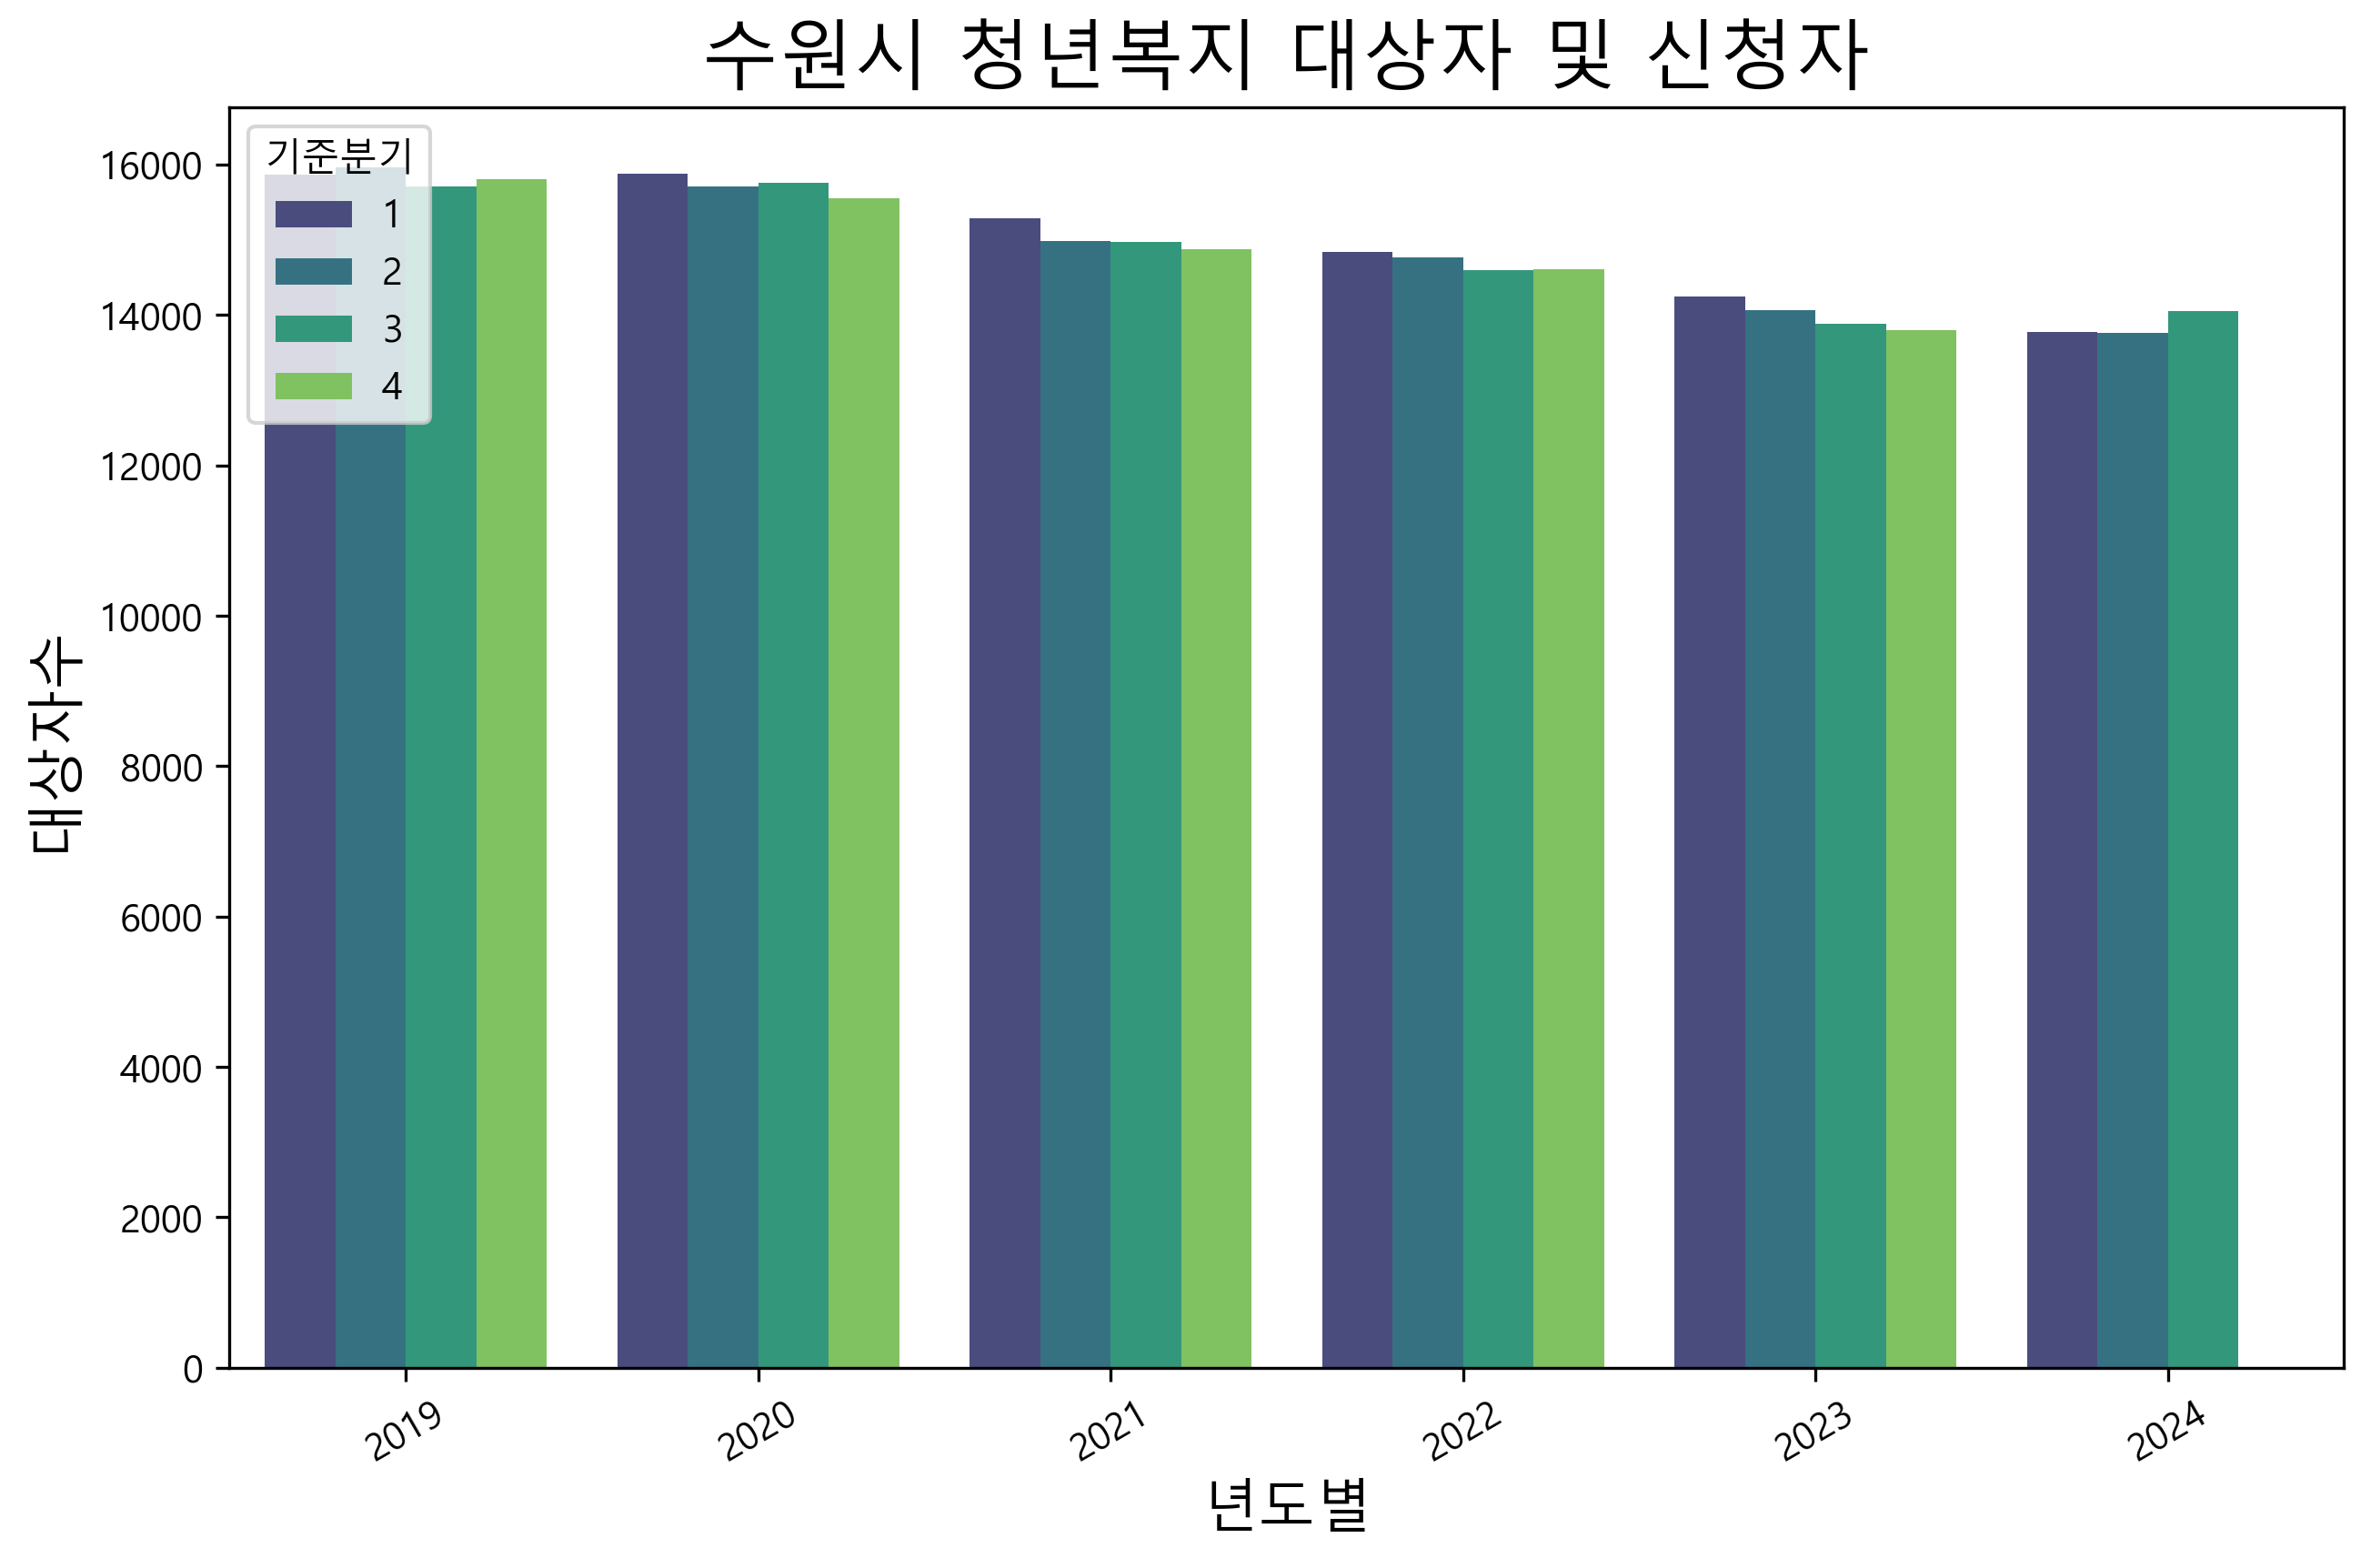

The data file committed next to this chart (first rows):
시군명, 기준년도, 기준분기, 대상자수, 신청자수
수원시, 2020, 3, 15750, 14248
고양시, 2020, 3, 13004, 12072
과천시, 2019, 3, 702, 601
가평군, 2019, 3, 492, 430
연천군, 2019, 3, 436, 340
수원시, 2019, 4, 15805, 12438
고양시, 2019, 4, 12987, 10802
용인시, 2019, 4, 10982, 9064
성남시, 2019, 4, 10856, 9355
부천시, 2019, 4, 10505, 9154
안산시, 2019, 4, 9848, 7706
화성시, 2019, 4, 7047, 5589
남양주시, 2019, 4, 7188, 5767
안양시, 2019, 4, 7295, 6130
평택시, 2019, 4, 5464, 4608
의정부시, 2019, 4, 5465, 4505
파주시, 2019, 4, 4499, 3580
시흥시, 2019, 4, 5668, 4847
김포시, 2019, 4, 3540, 2956
광명시, 2019, 4, 3575, 3127
광주시, 2019, 4, 3671, 2926
군포시, 2019, 4, 3395, 2810
이천시, 2019, 4, 2170, 1686
오산시, 2019, 4, 2408, 1911
하남시, 2019, 4, 2092, 1696
양주시, 2019, 4, 2216, 1885
구리시, 2019, 4, 2415, 2169
안성시, 2019, 4, 1705, 1396
포천시, 2019, 4, 1538, 1298
의왕시, 2019, 4, 2061, 1681
여주시, 2019, 4, 1065, 870
양평시, 2019, 4, 872, 724
동두천시, 2019, 4, 1047, 891
과천시, 2019, 4, 711, 601
가평군, 2019, 4, 494, 432
연천군, 2019, 4, 420, 326
수원시, 2019, 1, 15859, 12895
고양시, 2019, 1, 13172, 10553
용인시, 2019, 1, 10867, 9253
성남시, 2019, 1, 11519, 10743
부천시, 2019, 1, 10801, 9043
안산시, 2019, 1, 9873, 8264
화성시, 2019, 1, 6780, 5470
남양주시, 2019, 1, 7071, 5675
안양시, 2019, 1, 7543, 6451
평택시, 2019, 1, 5370, 4323
의정부시, 2019, 1, 5499, 4518
파주시, 2019, 1, 4585, 3687
시흥시, 2019, 1, 5565, 4795
김포시, 2019, 1, 3551, 2806
광명시, 2019, 1, 3667, 3197
광주시, 2019, 1, 3763, 3188
군포시, 2019, 1, 3458, 3025
이천시, 2019, 1, 2177, 1467
오산시, 2019, 1, 2300, 1794
하남시, 2019, 1, 1989, 1500
양주시, 2019, 1, 2214, 1737
구리시, 2019, 1, 2429, 1965
안성시, 2019, 1, 1765, 1284
포천시, 2019, 1, 1554, 1299
... 683 more rows
